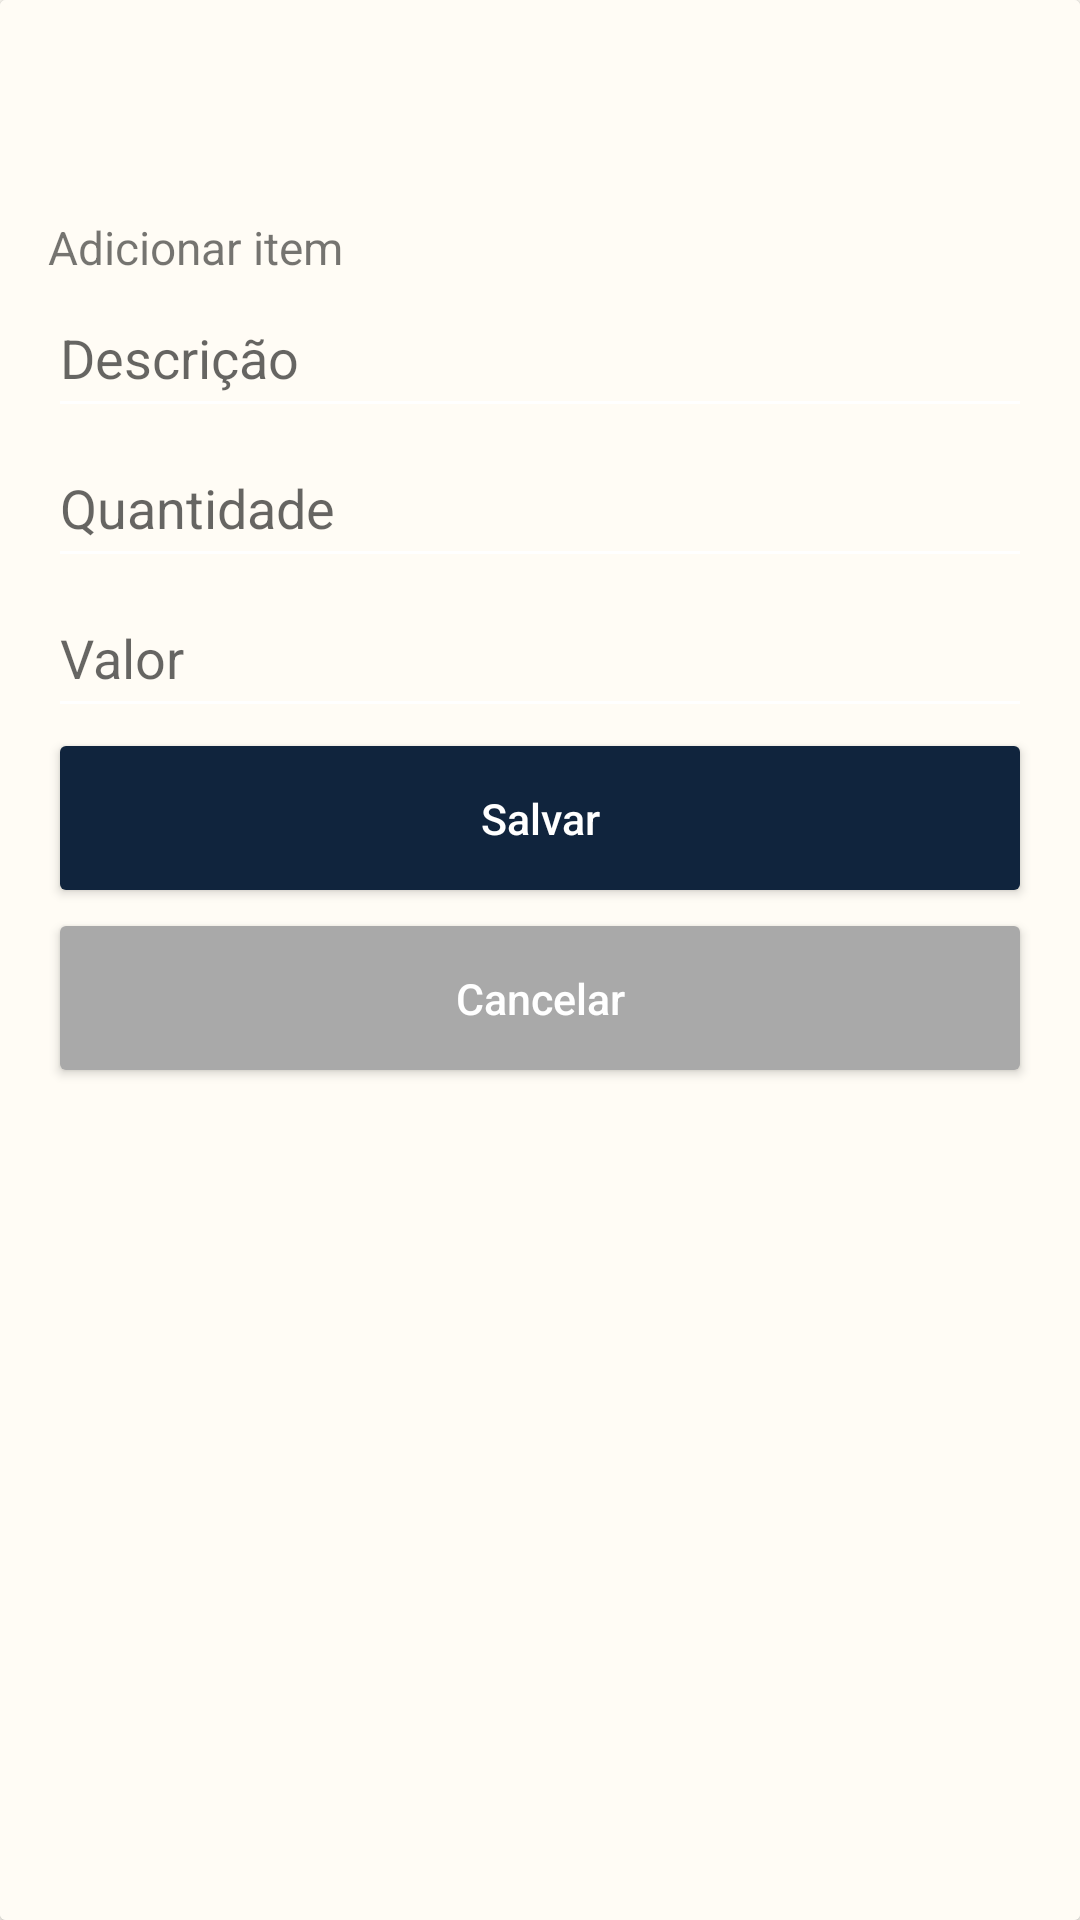

Layout XML and referenced resources for this Android screen:
<!-- AndroidManifest.xml: application theme Theme.GCSystem -->
<!-- res/layout/add_item.xml -->
<?xml version="1.0" encoding="utf-8"?>
<androidx.cardview.widget.CardView xmlns:android="http://schemas.android.com/apk/res/android"
    xmlns:app="http://schemas.android.com/apk/res-auto"
    android:id="@+id/add_item_layout"
    android:layout_width="match_parent"
    android:layout_height="match_parent">

    <androidx.constraintlayout.widget.ConstraintLayout
        android:layout_width="match_parent"
        android:layout_height="match_parent"
        android:background="?android:windowBackground"
        android:padding="@dimen/padding_layout">

        <ImageView
            android:id="@+id/icon_screen_add_item"
            style="@style/icon_form"
            android:layout_width="40dp"
            android:layout_height="40dp"
            android:contentDescription="@string/icon_tela_add_item_description"
            android:src="@drawable/baseline_add_shopping_cart_24"
            app:layout_constraintEnd_toEndOf="parent"
            app:layout_constraintStart_toStartOf="parent"
            app:layout_constraintTop_toTopOf="parent" />

        <TextView
            android:id="@+id/text_title"
            style="@style/text_label_form"
            android:layout_width="wrap_content"
            android:layout_height="wrap_content"
            android:text="@string/text_add_item"
            app:layout_constraintStart_toStartOf="parent"
            app:layout_constraintTop_toBottomOf="@+id/icon_screen_add_item" />

        <EditText
            android:id="@+id/edit_description"
            style="@style/edit_form"
            android:autofillHints=""
            android:hint="@string/label_description"
            android:inputType="textMultiLine"
            app:layout_constraintStart_toStartOf="parent"
            app:layout_constraintTop_toBottomOf="@+id/text_title" />

        <EditText
            android:id="@+id/edit_item_quantity"
            style="@style/edit_form"
            android:autofillHints=""
            android:hint="@string/label_quantity"
            android:inputType="number"
            app:layout_constraintStart_toStartOf="parent"
            app:layout_constraintTop_toBottomOf="@+id/edit_description" />

        <EditText
            android:id="@+id/edit_item_value"
            style="@style/edit_form"
            android:autofillHints=""
            android:hint="@string/label_value"
            android:inputType="numberDecimal"
            app:layout_constraintStart_toStartOf="parent"
            app:layout_constraintTop_toBottomOf="@+id/edit_item_quantity" />

        <Button
            android:id="@+id/button_save_item"
            style="@style/button_style"
            android:layout_width="0dp"
            android:layout_height="60dp"
            android:text="@string/button_save"
            android:textSize="7pt"
            app:layout_constraintEnd_toEndOf="parent"
            app:layout_constraintStart_toStartOf="parent"
            app:layout_constraintTop_toBottomOf="@+id/edit_item_value" />

        <Button
            android:id="@+id/button_cancel_item"
            style="@style/button_cancel_style"
            android:layout_width="0dp"
            android:layout_height="60dp"
            android:text="@string/cancel"
            android:textSize="7pt"
            app:layout_constraintEnd_toEndOf="parent"
            app:layout_constraintStart_toStartOf="parent"
            app:layout_constraintTop_toBottomOf="@+id/button_save_item" />
    </androidx.constraintlayout.widget.ConstraintLayout>


</androidx.cardview.widget.CardView>
<!-- resources referenced by this layout -->
<resources>
  <dimen name="padding_layout">16dp</dimen>
  <string name="button_save">Salvar</string>
  <string name="cancel">Cancelar</string>
  <string name="icon_tela_add_item_description">Icone tela add item</string>
  <string name="label_description">Descrição</string>
  <string name="label_quantity">Quantidade</string>
  <string name="label_value">Valor</string>
  <string name="text_add_item">Adicionar item</string>
  <style name="button_cancel_style">
          <item name="android:backgroundTint">@color/white_1</item>
          <item name="android:textColor">@color/white</item>
          <item name="android:textAllCaps">false</item>
      </style>
  <style name="button_style">
          <item name="android:backgroundTint">@color/dark_background</item>
          <item name="android:textColor">@color/white</item>
          <item name="android:textAllCaps">false</item>
      </style>
  <style name="edit_form">
          <item name="android:layout_width">match_parent</item>
          <item name="android:layout_height">@dimen/fields_height</item>
          <item name="android:layout_marginBottom">@dimen/margin_bottom_form</item>
          <item name="android:textColor">@color/dark_background</item>
      </style>
  <style name="icon_form">
          <item name="android:layout_width">@dimen/icon_width</item>
          <item name="android:layout_height">@dimen/icon_height</item>
          <item name="android:layout_gravity">center</item>
          <item name="android:layout_margin">@dimen/icon_margin</item>
          <item name="android:tint">@color/dark_background</item>
      </style>
  <style name="text_label_form">
          <item name="android:textSize">@dimen/font_size_label</item>
          <item name="android:layout_width">match_parent</item>
          <item name="android:layout_height">wrap_content</item>
      </style>
  <style name="Theme.GCSystem" parent="Theme.MaterialComponents.Light.NoActionBar">
          
          <item name="colorPrimary">@color/pink_1</item>
          <item name="colorPrimaryVariant">@color/pink_1</item>
          <item name="colorOnPrimary">@color/white_1</item>
          
          <item name="colorSecondary">@color/blue_1</item>
          <item name="colorSecondaryVariant">@color/teal_200</item>
          <item name="colorOnSecondary">@color/white</item>
          <item name="android:textColorSecondary">@color/white</item>
          
          <item name="android:statusBarColor">@color/pink_1</item>
          
          <item name="android:windowBackground">@color/light_background</item>
          <item name="actionOverflowMenuStyle">@style/Theme.GCSystem.PopupOverlay3</item>
          <item name="android:editTextColor">@color/white</item>
      </style>
  <color name="white_1">#A9A9A9</color>
  <color name="white">#FFFFFF</color>
  <color name="dark_background">#10243d</color>
  <dimen name="fields_height">50dp</dimen>
  <dimen name="margin_bottom_form">16dp</dimen>
  <dimen name="icon_width">60dp</dimen>
  <dimen name="icon_height">60dp</dimen>
  <dimen name="icon_margin">16dp</dimen>
  <dimen name="font_size_label">7.5pt</dimen>
  <color name="pink_1">#d95a53</color>
  <color name="blue_1">#53a3d9</color>
  <color name="teal_200">#FF03DAC5</color>
  <color name="light_background">#fffcf5</color>
  <style name="Theme.GCSystem.PopupOverlay3" parent="@style/Widget.MaterialComponents.PopupMenu.Overflow">
          <item name="android:popupBackground">@color/light_background</item>
          <item name="android:textColor">@color/dark_background</item>
      </style>
</resources>
